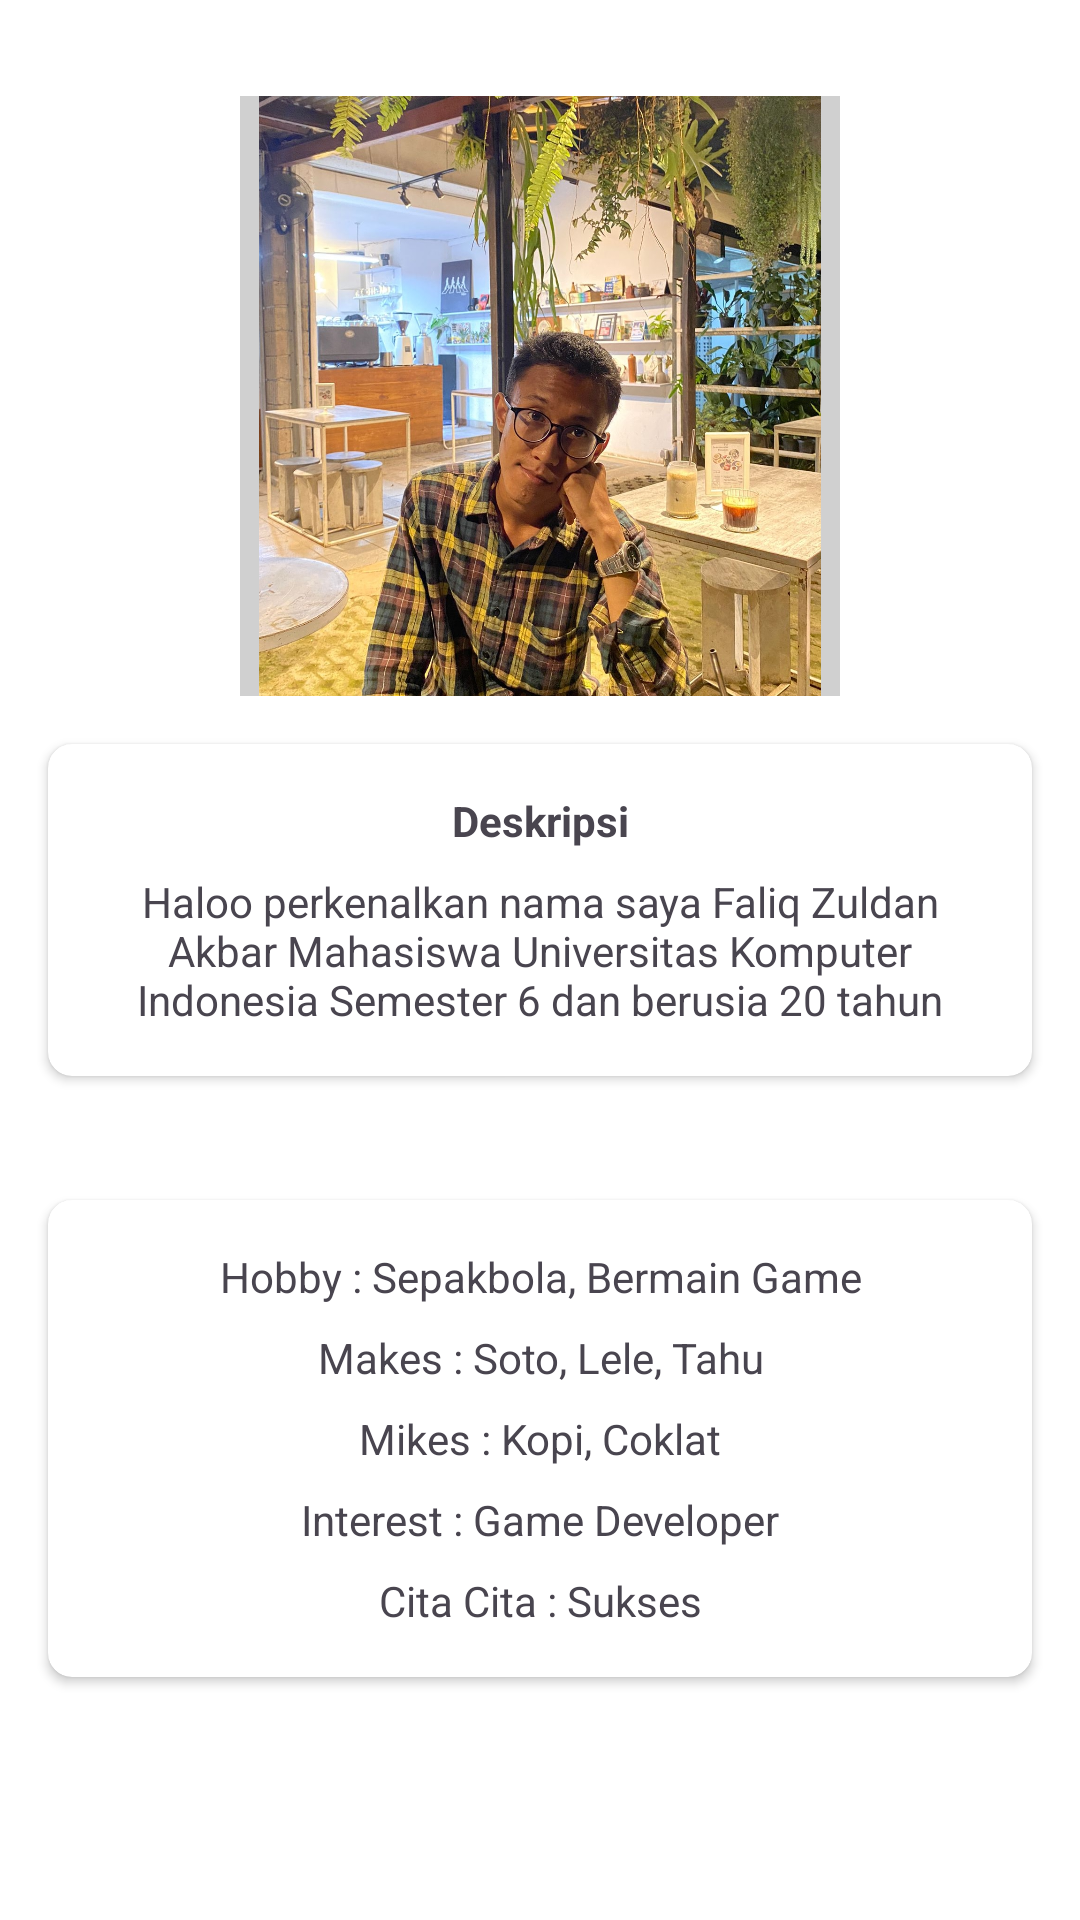

The Android layout XML behind this screen, and the referenced resources:
<!-- AndroidManifest.xml: application theme AppTheme -->
<!-- res/layout/fragment_home.xml -->
<?xml version="1.0" encoding="utf-8"?>
<androidx.constraintlayout.widget.ConstraintLayout xmlns:android="http://schemas.android.com/apk/res/android"
    xmlns:app="http://schemas.android.com/apk/res-auto"
    xmlns:tools="http://schemas.android.com/tools"
    android:id="@+id/frameLayout"
    android:layout_width="match_parent"
    android:layout_height="match_parent"
    tools:context=".home">

    <ImageView
        android:id="@+id/imageView"
        android:layout_width="200dp"
        android:layout_height="200dp"
        android:layout_marginTop="32dp"
        android:background="@color/shadow"
        app:layout_constraintTop_toTopOf="parent"
        app:layout_constraintStart_toStartOf="parent"
        app:layout_constraintEnd_toEndOf="parent"
        android:src="@drawable/profile" />

    <androidx.cardview.widget.CardView
        android:id="@+id/cardViewDescription"
        android:layout_width="0dp"
        android:layout_height="wrap_content"
        android:layout_marginTop="16dp"
        android:layout_marginHorizontal="16dp"
        app:cardCornerRadius="8dp"
        app:layout_constraintTop_toBottomOf="@id/imageView"
        app:layout_constraintStart_toStartOf="parent"
        app:layout_constraintEnd_toEndOf="parent">

        <LinearLayout
            android:layout_width="match_parent"
            android:layout_height="wrap_content"
            android:orientation="vertical"
            android:padding="16dp">

            <TextView
                android:id="@+id/textViewDescription"
                android:layout_width="match_parent"
                android:layout_height="wrap_content"
                android:text="@string/deskripsi"
                android:textAlignment="center"
                android:textStyle="bold"
                android:layout_marginBottom="8dp" />

            <TextView
                android:id="@+id/textViewDetails"
                android:layout_width="match_parent"
                android:layout_height="wrap_content"
                android:text="@string/isi_deskripsi"
                android:textAlignment="center" />

        </LinearLayout>
    </androidx.cardview.widget.CardView>

    <androidx.cardview.widget.CardView
        android:id="@+id/cardViewAdditionalInfo"
        android:layout_width="0dp"
        android:layout_height="wrap_content"
        android:layout_marginTop="0dp"
        android:layout_marginBottom="40dp"
        android:layout_marginHorizontal="16dp"
        app:cardCornerRadius="8dp"
        app:layout_constraintTop_toBottomOf="@id/cardViewDescription"
        app:layout_constraintStart_toStartOf="parent"
        app:layout_constraintEnd_toEndOf="parent"
        app:layout_constraintBottom_toBottomOf="parent">

        <LinearLayout
            android:layout_width="match_parent"
            android:layout_height="wrap_content"
            android:orientation="vertical"
            android:padding="16dp">

            <TextView
                android:id="@+id/textViewAspirations"
                android:layout_width="match_parent"
                android:layout_height="wrap_content"
                android:text="@string/hobby_isi"
                android:textAlignment="center"
                android:layout_marginBottom="8dp" />

            <TextView
                android:id="@+id/textViewHopes"
                android:layout_width="match_parent"
                android:layout_height="wrap_content"
                android:text="@string/makes"
                android:textAlignment="center"
                android:layout_marginBottom="8dp" />

            <TextView
                android:id="@+id/textViewDream"
                android:layout_width="match_parent"
                android:layout_height="wrap_content"
                android:text="@string/mikes"
                android:textAlignment="center"
                android:layout_marginBottom="8dp" />

            <TextView
                android:id="@+id/textViewDrm"
                android:layout_width="match_parent"
                android:layout_height="wrap_content"
                android:text="@string/interets"
                android:textAlignment="center"
                android:layout_marginBottom="8dp" />

            <TextView
                android:id="@+id/textViewcita"
                android:layout_width="match_parent"
                android:layout_height="wrap_content"
                android:text="@string/cita"
                android:textAlignment="center" />

        </LinearLayout>
    </androidx.cardview.widget.CardView>

</androidx.constraintlayout.widget.ConstraintLayout>
<!-- resources referenced by this layout -->
<resources>
  <color name="shadow">#D0D0D0</color>
  <!-- drawable profile: jpeg bitmap (drawable, 538822 bytes) -->
  <string name="cita">Cita Cita : Sukses</string>
  <string name="deskripsi">Deskripsi</string>
  <string name="hobby_isi">Hobby : Sepakbola, Bermain Game</string>
  <string name="interets">Interest : Game Developer</string>
  <string name="isi_deskripsi">Haloo perkenalkan nama saya Faliq Zuldan Akbar Mahasiswa Universitas Komputer Indonesia Semester 6 dan berusia 20 tahun</string>
  <string name="makes">Makes : Soto, Lele, Tahu</string>
  <string name="mikes">Mikes : Kopi, Coklat</string>
  <style name="AppTheme" parent="Theme.Material3.Light.NoActionBar">
         <item name="android:windowBackground">@color/white</item>
          <item name="android:statusBarColor">@color/white</item>
          <item name="android:windowIsTranslucent">true</item>
      </style>
  <color name="white">#FFFFFFFF</color>
</resources>
